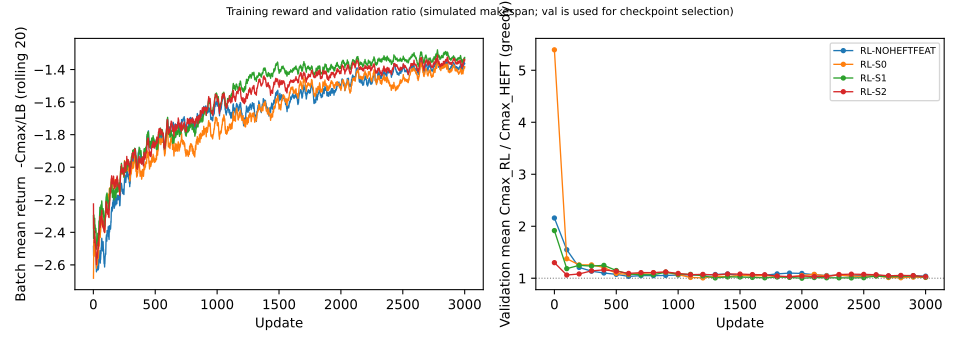

Data behind this chart, as committed beside it:
update, episodes, elapsed_s, mean_return, batch_mean_rho, val_rho, model
0, 0, 1.421, NA, NA, 5.393, RL-S0
1, 16, 1.688, -2.682, 2.342, NA, RL-S0
2, 32, 1.937, -2.522, 2.063, NA, RL-S0
3, 48, 2.272, -2.33, 2, NA, RL-S0
4, 64, 2.563, -2.252, 1.903, NA, RL-S0
5, 80, 2.84, -2.495, 2.146, NA, RL-S0
6, 96, 3.127, -3.016, 2.474, NA, RL-S0
7, 112, 3.406, -2.442, 2.086, NA, RL-S0
8, 128, 3.73, -2.401, 2.054, NA, RL-S0
9, 144, 4.038, -2.303, 1.919, NA, RL-S0
10, 160, 4.341, -2.458, 2.064, NA, RL-S0
11, 176, 4.607, -2.101, 1.937, NA, RL-S0
12, 192, 4.877, -3.162, 2.371, NA, RL-S0
13, 208, 5.219, -2.03, 1.725, NA, RL-S0
14, 224, 5.558, -2.289, 1.814, NA, RL-S0
15, 240, 5.792, -3.099, 2.349, NA, RL-S0
16, 256, 6.101, -2.964, 2.35, NA, RL-S0
17, 272, 6.391, -2.398, 1.99, NA, RL-S0
18, 288, 6.659, -2.691, 2.3, NA, RL-S0
19, 304, 6.958, -2.72, 2.092, NA, RL-S0
20, 320, 7.363, -2.082, 1.817, NA, RL-S0
21, 336, 7.69, -2.802, 2.103, NA, RL-S0
22, 352, 8.004, -2.649, 2.141, NA, RL-S0
23, 368, 8.266, -2.929, 2.079, NA, RL-S0
24, 384, 8.628, -3.077, 2.421, NA, RL-S0
25, 400, 8.864, -2.801, 2.201, NA, RL-S0
26, 416, 9.177, -2.175, 1.848, NA, RL-S0
27, 432, 9.447, -2.327, 1.93, NA, RL-S0
28, 448, 9.715, -2.291, 1.937, NA, RL-S0
29, 464, 10.07, -2.365, 1.938, NA, RL-S0
30, 480, 10.36, -2.33, 1.829, NA, RL-S0
31, 496, 10.61, -2.507, 2.066, NA, RL-S0
32, 512, 10.9, -2.991, 2.364, NA, RL-S0
33, 528, 11.22, -2.543, 2.081, NA, RL-S0
34, 544, 11.53, -1.91, 1.676, NA, RL-S0
35, 560, 11.81, -2.181, 1.864, NA, RL-S0
36, 576, 12.2, -2.459, 2.01, NA, RL-S0
37, 592, 12.48, -2.954, 2.238, NA, RL-S0
38, 608, 12.74, -2.334, 1.942, NA, RL-S0
39, 624, 13.07, -2.846, 2.159, NA, RL-S0
40, 640, 13.37, -2.766, 2.156, NA, RL-S0
41, 656, 13.63, -2.53, 2.072, NA, RL-S0
42, 672, 13.88, -2.509, 2.008, NA, RL-S0
43, 688, 14.2, -2.624, 2.147, NA, RL-S0
44, 704, 14.52, -2.128, 1.747, NA, RL-S0
45, 720, 14.86, -2.442, 1.991, NA, RL-S0
46, 736, 15.13, -2.253, 1.852, NA, RL-S0
47, 752, 15.43, -2.213, 1.766, NA, RL-S0
48, 768, 15.68, -2.805, 2.267, NA, RL-S0
49, 784, 15.99, -2.038, 1.777, NA, RL-S0
50, 800, 16.31, -2.283, 1.818, NA, RL-S0
51, 816, 16.66, -1.833, 1.565, NA, RL-S0
52, 832, 17, -2.207, 1.917, NA, RL-S0
53, 848, 17.33, -2.093, 1.821, NA, RL-S0
54, 864, 17.64, -2.495, 1.864, NA, RL-S0
55, 880, 17.88, -2.438, 1.88, NA, RL-S0
56, 896, 18.21, -2.825, 2.068, NA, RL-S0
57, 912, 18.53, -2.079, 1.757, NA, RL-S0
58, 928, 18.81, -2.611, 2.096, NA, RL-S0
59, 944, 19.07, -2.728, 2.021, NA, RL-S0
... 11,944 more rows
